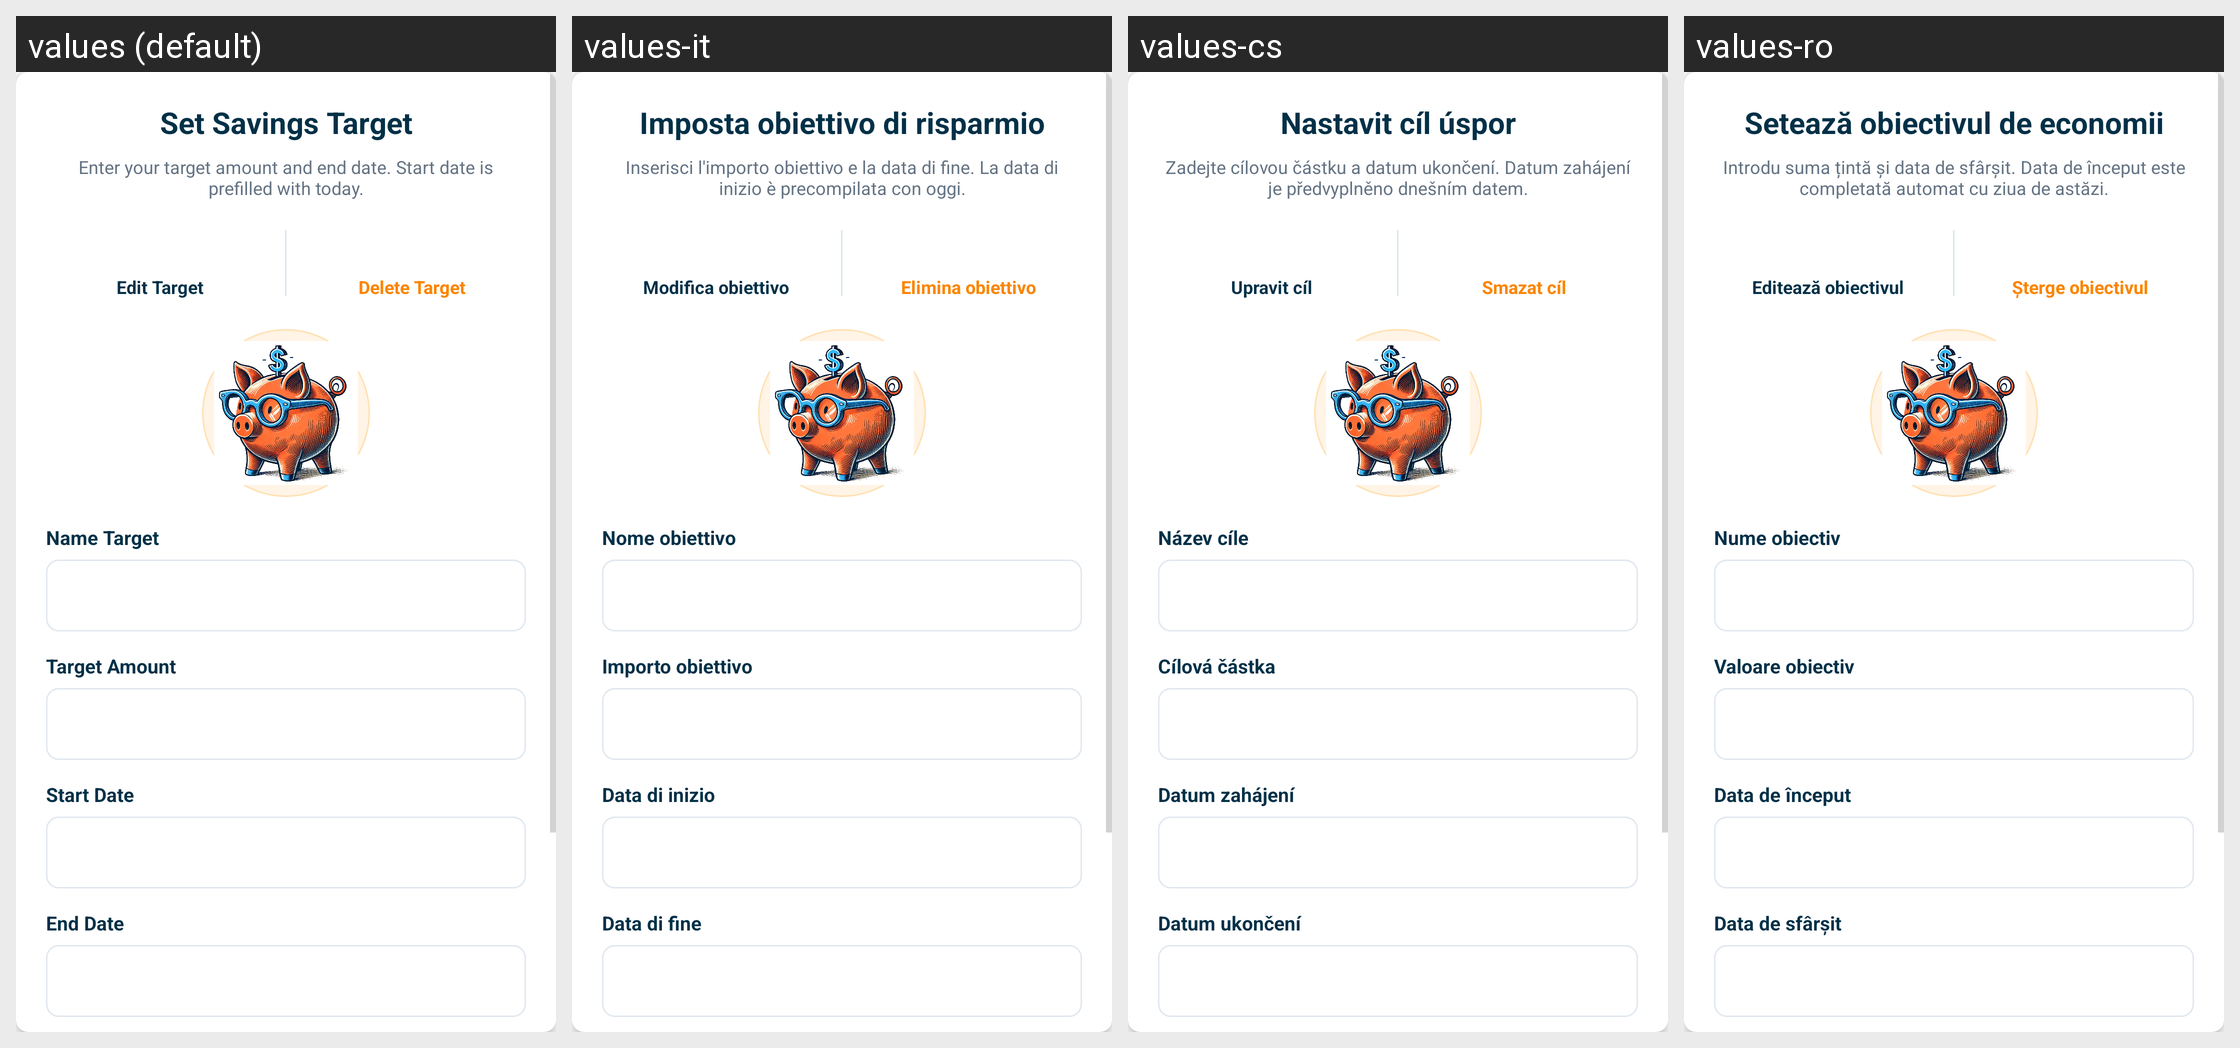

Strings drawn on this Android screen and how each of the app's shown locales translates them:
Android screen res/layout/dialog_box_savings.xml rendered under 4 locales, left to right: values (default), values-it, values-cs, values-ro. Device: Nexus 5 (rendered at 1080×1920; each locale shown at half size, 540×960, under a caption strip naming it); theme Theme.SmartStackBills.
Other locales in the repository, not shown: values-de, values-es, values-fr, values-hu, values-in, values-nl, values-pl, values-pt, values-tr, values-vi.
Strings drawn on this screen, with the default value and each locale's value (text and hints the layout hard-codes, and strings that could not be matched under every locale, appear in the picture but are not listed):

set_savings_target
  values: Set Savings Target
  values-it: Imposta obiettivo di risparmio
  values-cs: Nastavit cíl úspor
  values-ro: Setează obiectivul de economii

savings_quick_entry_hint
  values: Enter your target amount and end date. Start date is prefilled with today.
  values-it: Inserisci l'importo obiettivo e la data di fine. La data di inizio è precompilata con oggi.
  values-cs: Zadejte cílovou částku a datum ukončení. Datum zahájení je předvyplněno dnešním datem.
  values-ro: Introdu suma țintă și data de sfârșit. Data de început este completată automat cu ziua de astăzi.

edit_target
  values: Edit Target
  values-it: Modifica obiettivo
  values-cs: Upravit cíl
  values-ro: Editează obiectivul

delete_target
  values: Delete Target
  values-it: Elimina obiettivo
  values-cs: Smazat cíl
  values-ro: Șterge obiectivul

name_target
  values: Name Target
  values-it: Nome obiettivo
  values-cs: Název cíle
  values-ro: Nume obiectiv

target_amount
  values: Target Amount
  values-it: Importo obiettivo
  values-cs: Cílová částka
  values-ro: Valoare obiectiv

start_date
  values: Start Date
  values-it: Data di inizio
  values-cs: Datum zahájení
  values-ro: Data de început

end_date
  values: End Date
  values-it: Data di fine
  values-cs: Datum ukončení
  values-ro: Data de sfârșit
